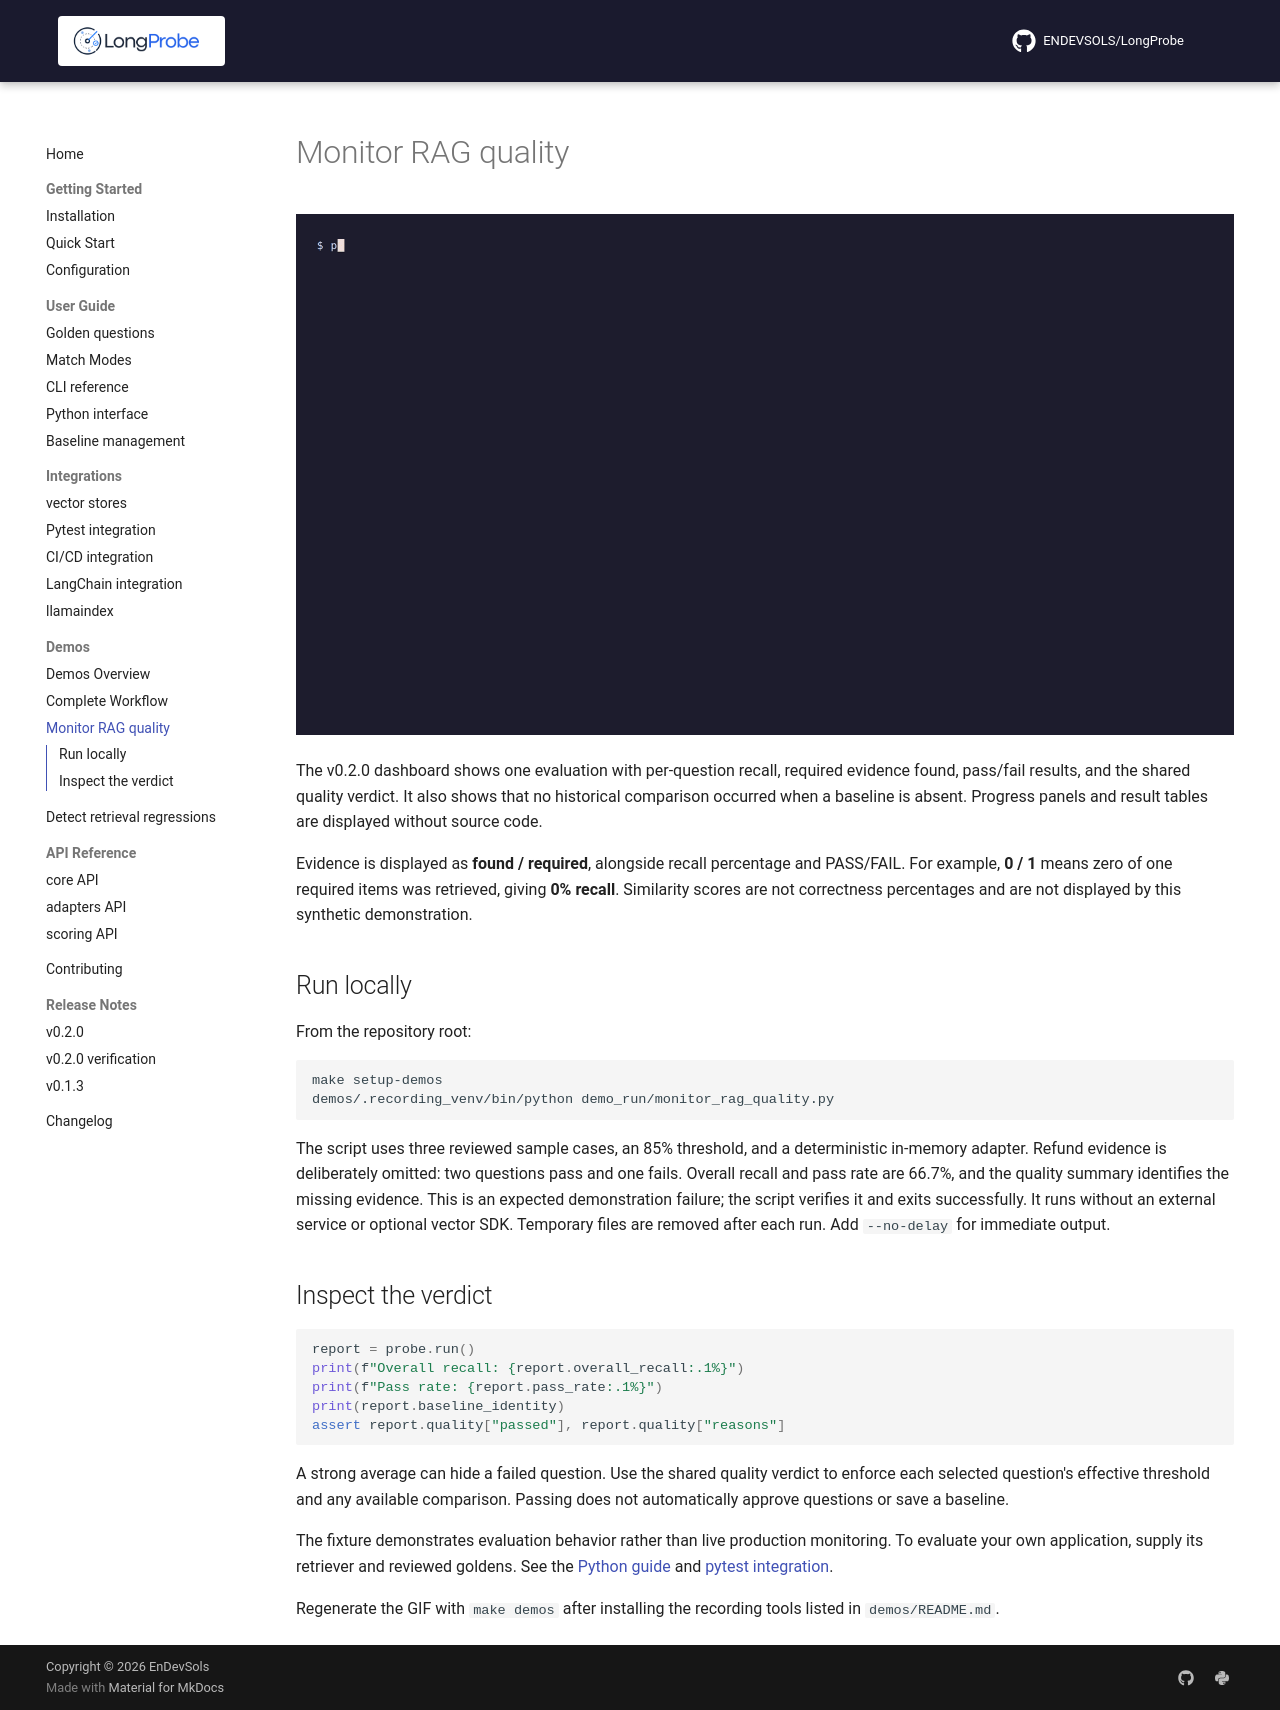

repository: ENDEVSOLS/LongProbe · page: demos/monitor-quality/index.html · generator: mkdocs

# Monitor RAG quality

![Monitor RAG Quality](../assets/02-python-api.gif)

The v0.2.0 dashboard shows one evaluation with per-question recall, required evidence found, pass/fail results, and the shared quality verdict. It also shows that no historical comparison occurred when a baseline is absent. Progress panels and result tables are displayed without source code.

Evidence is displayed as **found / required**, alongside recall percentage and PASS/FAIL. For example, **0 / 1** means zero of one required items was retrieved, giving **0% recall**. Similarity scores are not correctness percentages and are not displayed by this synthetic demonstration.

## Run locally

From the repository root:

```bash
make setup-demos
demos/.recording_venv/bin/python demo_run/monitor_rag_quality.py
```

The script uses three reviewed sample cases, an 85% threshold, and a deterministic in-memory adapter. Refund evidence is deliberately omitted: two questions pass and one fails. Overall recall and pass rate are 66.7%, and the quality summary identifies the missing evidence. This is an expected demonstration failure; the script verifies it and exits successfully. It runs without an external service or optional vector SDK. Temporary files are removed after each run. Add `--no-delay` for immediate output.

## Inspect the verdict

```python
report = probe.run()
print(f"Overall recall: {report.overall_recall:.1%}")
print(f"Pass rate: {report.pass_rate:.1%}")
print(report.baseline_identity)
assert report.quality["passed"], report.quality["reasons"]
```

A strong average can hide a failed question. Use the shared quality verdict to enforce each selected question's effective threshold and any available comparison. Passing does not automatically approve questions or save a baseline.

The fixture demonstrates evaluation behavior rather than live production monitoring. To evaluate your own application, supply its retriever and reviewed goldens. See the [Python guide](../guide/python-api.md) and [pytest integration](../integrations/pytest.md).

Regenerate the GIF with `make demos` after installing the recording tools listed in `demos/README.md`.
